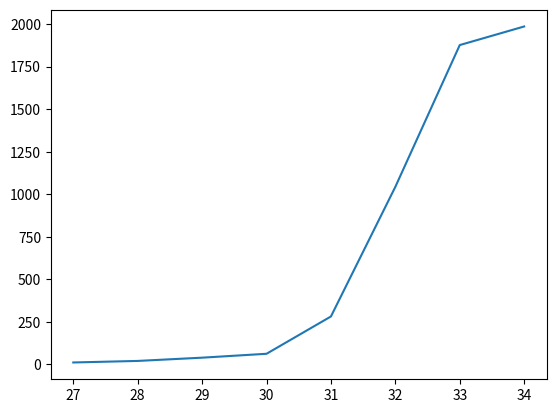

Source code (Python):
from matplotlib import pyplot as plt
import pandas as pd
import numpy as np

def plot_attack():
    x=[]
    for i in range(27,35):
        x.append(i)
    y=[10.996012449264526,20.09508490562439,39.23932504653931,62.10986256599426,281.43727254867554,1043.6157057285309,1876.9959406852722,1986.2639257907867 ]
    plt.plot(x, y)
    plt.show()

plot_attack()    
